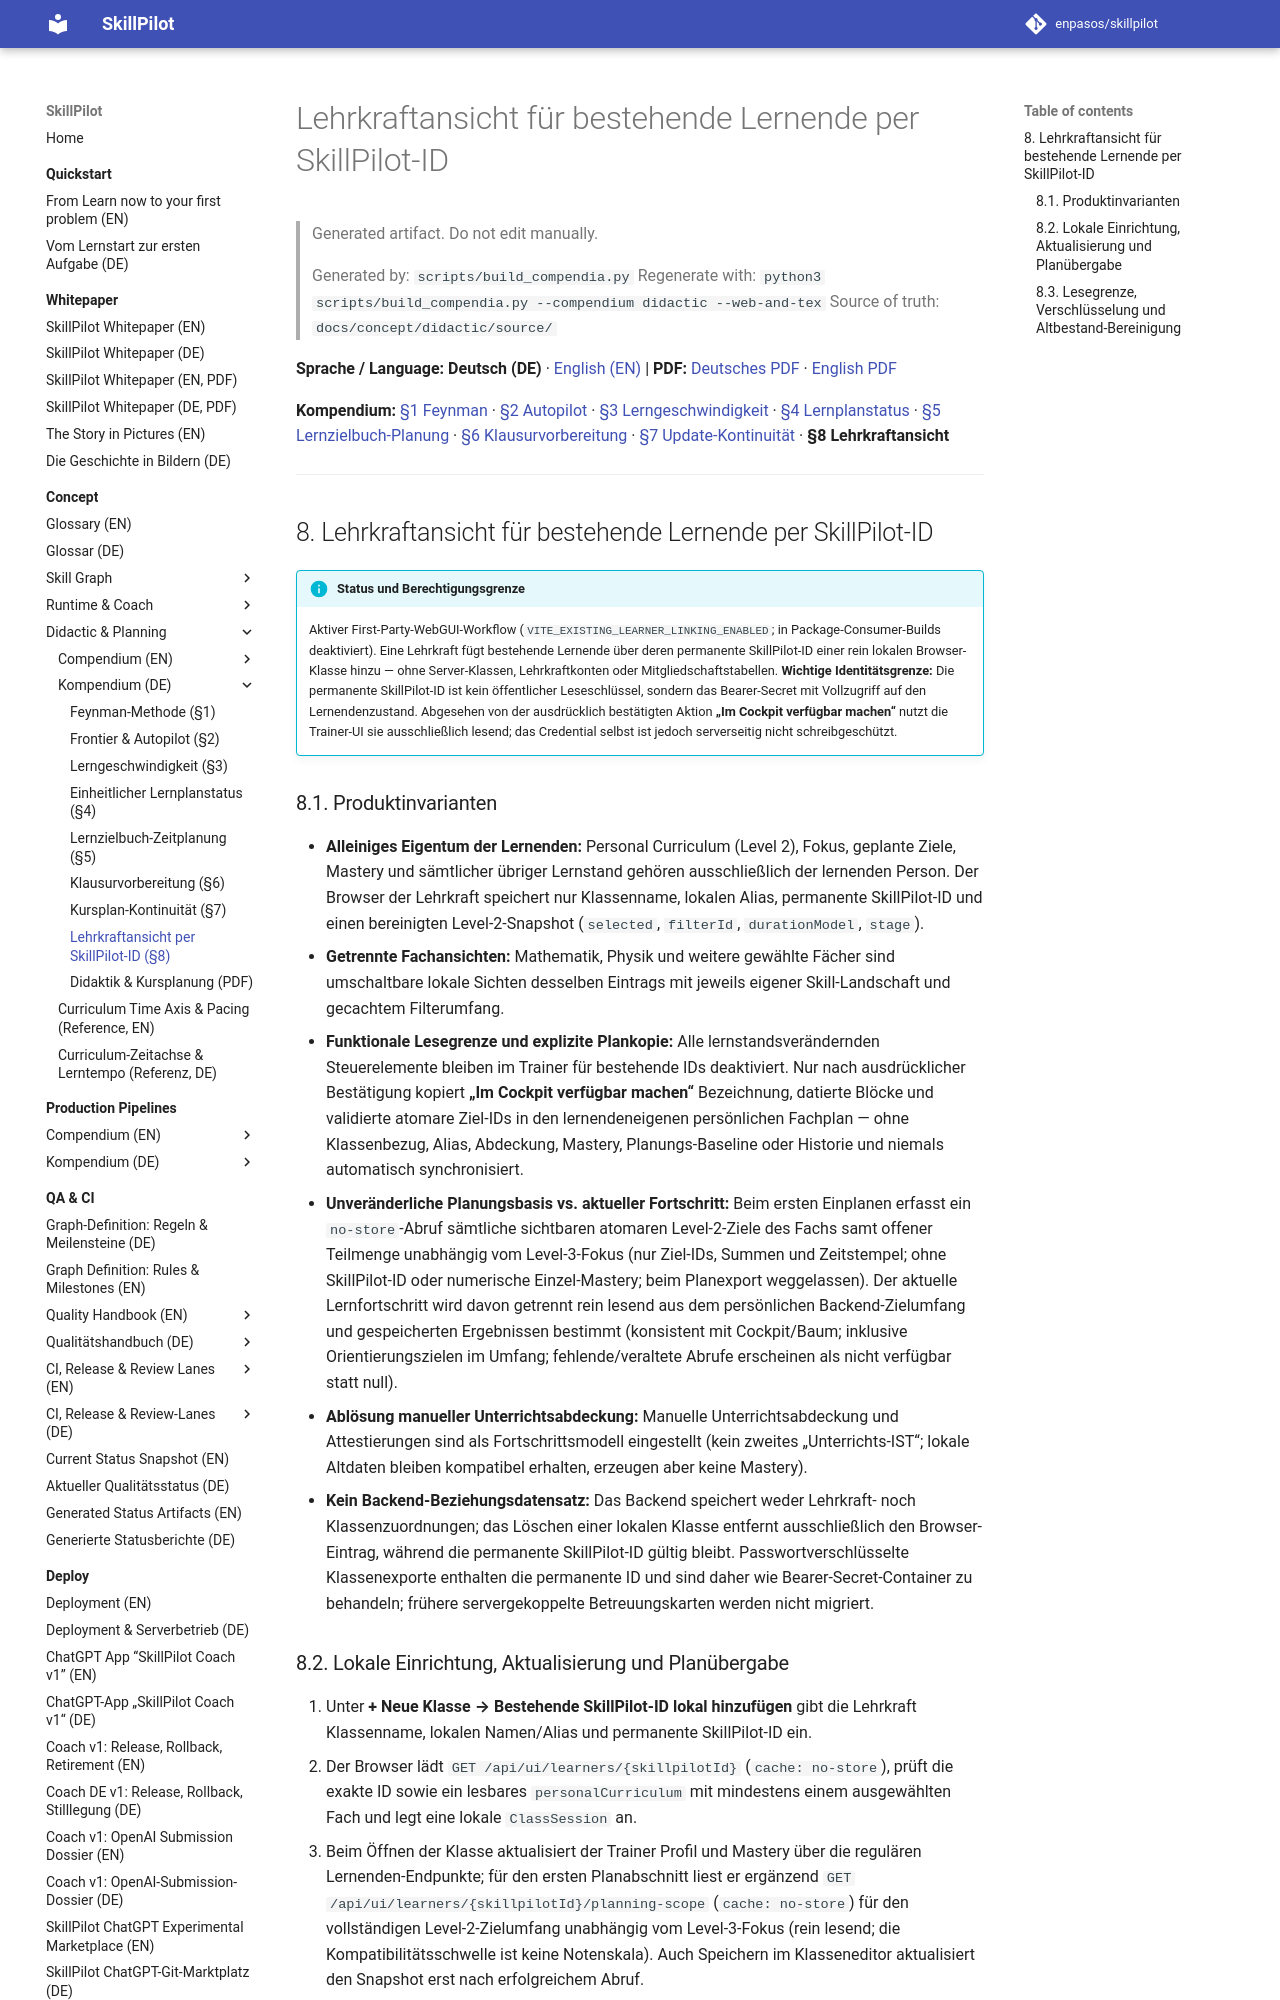

repository: enpasos/skillpilot · page: concept/runtime-workflows/existing-learner-teacher-view.de/index.html · generator: mkdocs

# Lehrkraftansicht für bestehende Lernende per SkillPilot-ID

> Generated artifact. Do not edit manually.
>
> Generated by: `scripts/build_compendia.py`
> Regenerate with: `python3 scripts/build_compendia.py --compendium didactic --web-and-tex`
> Source of truth: `docs/concept/didactic/source/`

**Sprache / Language:** **Deutsch (DE)** · [English (EN)](existing-learner-teacher-view.md) | **PDF:** [Deutsches PDF](../didactic/skillpilot-didactics-and-planning.de.pdf) · [English PDF](../didactic/skillpilot-didactics-and-planning.en.pdf)

**Kompendium:** [§1 Feynman](../didactic/feynman-rules.de.md) · [§2 Autopilot](../didactic/frontier-goal-selection-strategies-autopilot.de.md) · [§3 Lerngeschwindigkeit](../didactic/learning-velocity.de.md) · [§4 Lernplanstatus](../didactic/unified-learning-plan-status.md) · [§5 Lernzielbuch-Planung](../skill-graph/teacher-goal-book-time-planning.md) · [§6 Klausurvorbereitung](exam-preparation-planning.md) · [§7 Update-Kontinuität](course-plan-update-continuity.md) · **§8 Lehrkraftansicht**

---
<a id="sec-existing-learner-teacher-view"></a>
## 8. Lehrkraftansicht für bestehende Lernende per SkillPilot-ID

!!! info "Status und Berechtigungsgrenze"
    Aktiver First-Party-WebGUI-Workflow (`VITE_EXISTING_LEARNER_LINKING_ENABLED`; in Package-Consumer-Builds deaktiviert). Eine Lehrkraft fügt bestehende Lernende über deren permanente SkillPilot-ID einer rein lokalen Browser-Klasse hinzu — ohne Server-Klassen, Lehrkraftkonten oder Mitgliedschaftstabellen. **Wichtige Identitätsgrenze:** Die permanente SkillPilot-ID ist kein öffentlicher Leseschlüssel, sondern das Bearer-Secret mit Vollzugriff auf den Lernendenzustand. Abgesehen von der ausdrücklich bestätigten Aktion **„Im Cockpit verfügbar machen“** nutzt die Trainer-UI sie ausschließlich lesend; das Credential selbst ist jedoch serverseitig nicht schreibgeschützt.

<a id="sec-existing-learner-invariants"></a>
### 8.1. Produktinvarianten

- **Alleiniges Eigentum der Lernenden:** Personal Curriculum (Level 2), Fokus, geplante Ziele, Mastery und sämtlicher übriger Lernstand gehören ausschließlich der lernenden Person. Der Browser der Lehrkraft speichert nur Klassenname, lokalen Alias, permanente SkillPilot-ID und einen bereinigten Level-2-Snapshot (`selected`, `filterId`, `durationModel`, `stage`).
- **Getrennte Fachansichten:** Mathematik, Physik und weitere gewählte Fächer sind umschaltbare lokale Sichten desselben Eintrags mit jeweils eigener Skill-Landschaft und gecachtem Filterumfang.
- **Funktionale Lesegrenze und explizite Plankopie:** Alle lernstandsverändernden Steuerelemente bleiben im Trainer für bestehende IDs deaktiviert. Nur nach ausdrücklicher Bestätigung kopiert **„Im Cockpit verfügbar machen“** Bezeichnung, datierte Blöcke und validierte atomare Ziel-IDs in den lernendeneigenen persönlichen Fachplan — ohne Klassenbezug, Alias, Abdeckung, Mastery, Planungs-Baseline oder Historie und niemals automatisch synchronisiert.
- **Unveränderliche Planungsbasis vs. aktueller Fortschritt:** Beim ersten Einplanen erfasst ein `no-store`-Abruf sämtliche sichtbaren atomaren Level-2-Ziele des Fachs samt offener Teilmenge unabhängig vom Level-3-Fokus (nur Ziel-IDs, Summen und Zeitstempel; ohne SkillPilot-ID oder numerische Einzel-Mastery; beim Planexport weggelassen). Der aktuelle Lernfortschritt wird davon getrennt rein lesend aus dem persönlichen Backend-Zielumfang und gespeicherten Ergebnissen bestimmt (konsistent mit Cockpit/Baum; inklusive Orientierungszielen im Umfang; fehlende/veraltete Abrufe erscheinen als nicht verfügbar statt null).
- **Ablösung manueller Unterrichtsabdeckung:** Manuelle Unterrichtsabdeckung und Attestierungen sind als Fortschrittsmodell eingestellt (kein zweites „Unterrichts-IST“; lokale Altdaten bleiben kompatibel erhalten, erzeugen aber keine Mastery).
- **Kein Backend-Beziehungsdatensatz:** Das Backend speichert weder Lehrkraft- noch Klassenzuordnungen; das Löschen einer lokalen Klasse entfernt ausschließlich den Browser-Eintrag, während die permanente SkillPilot-ID gültig bleibt. Passwortverschlüsselte Klassenexporte enthalten die permanente ID und sind daher wie Bearer-Secret-Container zu behandeln; frühere servergekoppelte Betreuungskarten werden nicht migriert.

<a id="sec-existing-learner-setup"></a>
